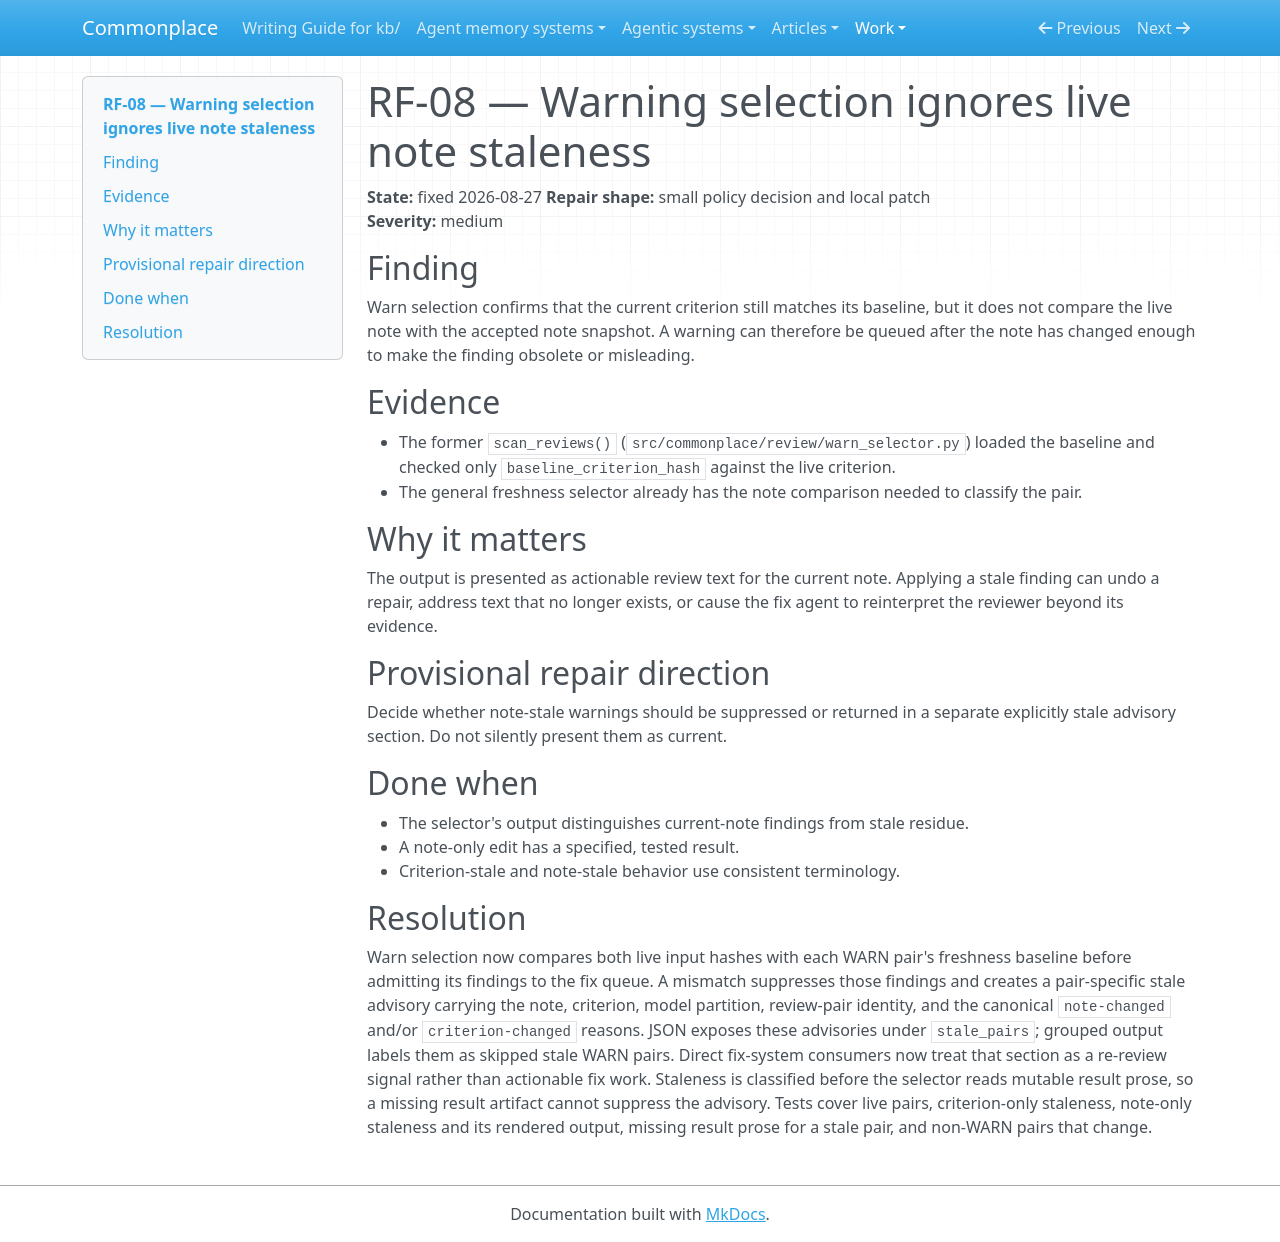

repository: zby/commonplace · page: work/review-evidence-and-disposition-hardening/rf-08-warn-selection-ignores-live-note-staleness/index.html · generator: mkdocs

# RF-08 — Warning selection ignores live note staleness

**State:** fixed 2026-08-27
**Repair shape:** small policy decision and local patch  
**Severity:** medium

## Finding

Warn selection confirms that the current criterion still matches its baseline,
but it does not compare the live note with the accepted note snapshot. A warning
can therefore be queued after the note has changed enough to make the finding
obsolete or misleading.

## Evidence

- The former `scan_reviews()` (`src/commonplace/review/warn_selector.py`)
  loaded the baseline and checked only `baseline_criterion_hash` against the
  live criterion.
- The general freshness selector already has the note comparison needed to
  classify the pair.

## Why it matters

The output is presented as actionable review text for the current note. Applying
a stale finding can undo a repair, address text that no longer exists, or cause
the fix agent to reinterpret the reviewer beyond its evidence.

## Provisional repair direction

Decide whether note-stale warnings should be suppressed or returned in a
separate explicitly stale advisory section. Do not silently present them as
current.

## Done when

- The selector's output distinguishes current-note findings from stale residue.
- A note-only edit has a specified, tested result.
- Criterion-stale and note-stale behavior use consistent terminology.

## Resolution

Warn selection now compares both live input hashes with each WARN pair's
freshness baseline before admitting its findings to the fix queue. A mismatch
suppresses those findings and creates a pair-specific stale advisory carrying
the note, criterion, model partition, review-pair identity, and the canonical
`note-changed` and/or `criterion-changed` reasons. JSON exposes these advisories
under `stale_pairs`; grouped output labels them as skipped stale WARN pairs.
Direct fix-system consumers now treat that section as a re-review signal rather
than actionable fix work. Staleness is classified before the selector reads
mutable result prose, so a missing result artifact cannot suppress the advisory.
Tests cover live pairs, criterion-only staleness, note-only staleness and its
rendered output, missing result prose for a stale pair, and non-WARN pairs that
change.
